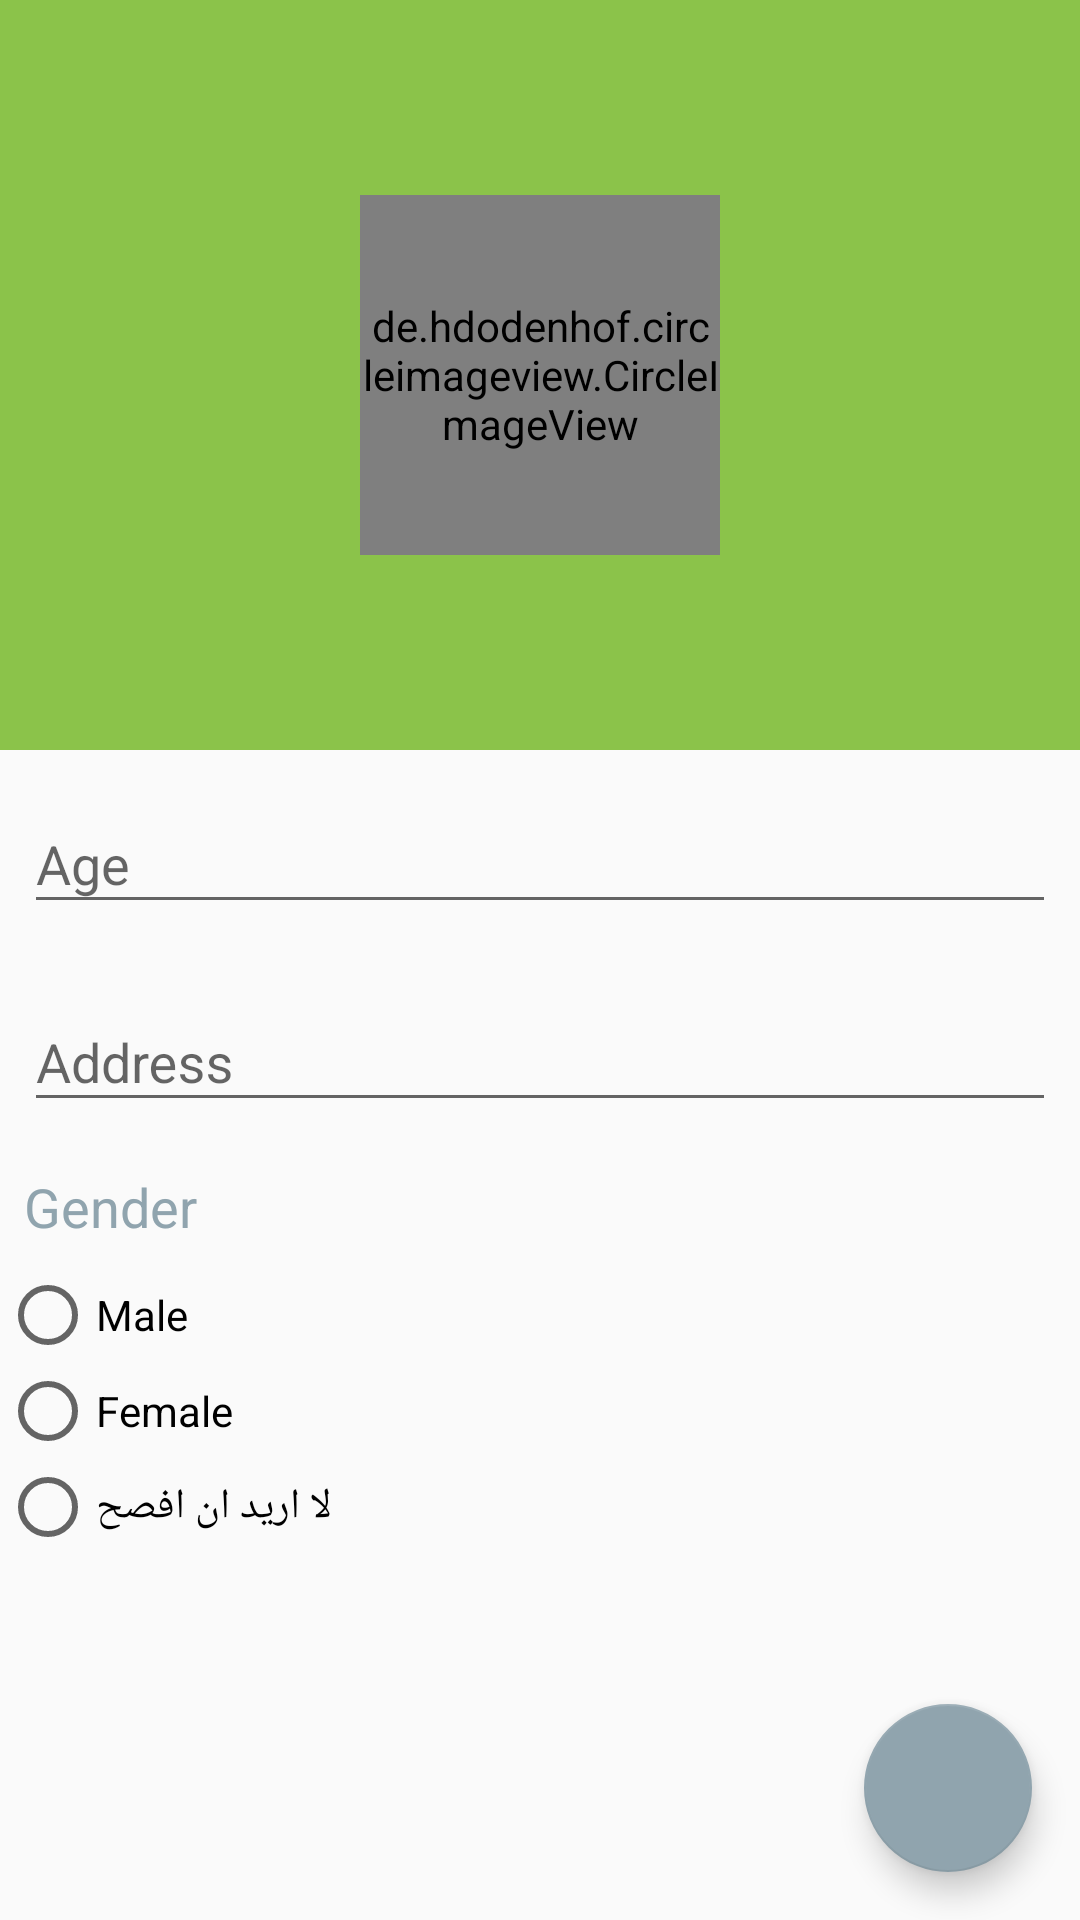

Here is an Android app screen rendered from its layout file. Give the layout XML and the strings, colors and styles it references.
<!-- AndroidManifest.xml: application theme AppTheme -->
<!-- res/layout/activity_profile.xml -->
<?xml version="1.0" encoding="utf-8"?>
<FrameLayout xmlns:android="http://schemas.android.com/apk/res/android"
    xmlns:app="http://schemas.android.com/apk/res-auto"
    xmlns:tools="http://schemas.android.com/tools"
    android:id="@+id/activity_add_extra_info"
    android:layout_width="match_parent"
    android:layout_height="match_parent"
    tools:context="com.codelab.chat.ProfileActivity">

    <ScrollView
        android:layout_width="match_parent"
        android:layout_height="wrap_content">

        <LinearLayout
            android:layout_width="match_parent"
            android:layout_height="wrap_content"
            android:orientation="vertical">

            <FrameLayout
                android:layout_width="match_parent"
                android:layout_height="250dp"
                android:background="@color/colorPrimary">

                <de.hdodenhof.circleimageview.CircleImageView
                    android:id="@+id/profile_image"
                    android:layout_width="120dp"
                    android:layout_height="120dp"
                    android:layout_gravity="center"
                    app:civ_border_color="#FFFFFF"
                    android:onClick="uploadImage"
                    app:civ_border_width="2dp" />

            </FrameLayout>

            <android.support.design.widget.TextInputLayout
                android:layout_width="match_parent"
                android:layout_height="wrap_content"
                app:hintTextAppearance="@style/TextLayoutHint">

                <android.support.design.widget.TextInputEditText
                    android:id="@+id/age"
                    android:layout_width="match_parent"
                    android:layout_height="wrap_content"
                    android:layout_margin="8dp"
                    android:hint="@string/age"
                    android:inputType="number" />

            </android.support.design.widget.TextInputLayout>

            <android.support.design.widget.TextInputLayout
                android:layout_width="match_parent"
                android:layout_height="wrap_content"
                app:hintTextAppearance="@style/TextLayoutHint">

                <android.support.design.widget.TextInputEditText
                    android:id="@+id/address"
                    android:layout_width="match_parent"
                    android:layout_height="wrap_content"
                    android:layout_margin="8dp"
                    android:hint="@string/address"
                    android:inputType="text" />

            </android.support.design.widget.TextInputLayout>

            <TextView
                android:layout_width="wrap_content"
                android:layout_height="wrap_content"
                android:padding="8dp"
                android:text="@string/gender"
                android:textColor="?attr/colorAccent"
                android:textSize="18sp" />

            <RadioGroup
                android:id="@+id/gender"
                android:layout_width="match_parent"
                android:layout_height="wrap_content"
                android:orientation="vertical">

                <RadioButton
                    android:id="@+id/male"
                    android:layout_width="wrap_content"
                    android:layout_height="wrap_content"
                    android:text="@string/male" />

                <RadioButton
                    android:id="@+id/female"
                    android:layout_width="wrap_content"
                    android:layout_height="wrap_content"
                    android:text="@string/female" />

                <RadioButton
                    android:id="@+id/other"
                    android:layout_width="wrap_content"
                    android:layout_height="wrap_content"
                    android:text="@string/other" />

            </RadioGroup>

        </LinearLayout>
    </ScrollView>

    <android.support.design.widget.FloatingActionButton
        android:layout_width="match_parent"
        android:layout_height="wrap_content"
        android:layout_gravity="end|bottom"
        android:layout_margin="16dp"
        android:onClick="save"
        android:src="@drawable/ic_action_save" />
</FrameLayout>
<!-- resources referenced by this layout -->
<resources>
  <color name="colorPrimary">#8BC34A</color>
  <string name="address">Address</string>
  <string name="age">Age</string>
  <string name="female">Female</string>
  <string name="gender">Gender</string>
  <string name="male">Male</string>
  <string name="other">لا اريد ان افصح</string>
  <style name="TextLayoutHint" parent="@android:style/TextAppearance">
          <item name="android:textSize">18sp</item>
          <item name="android:textColor">?attr/colorAccent</item>
      </style>
  <style name="AppTheme" parent="Theme.AppCompat.Light.DarkActionBar">
          
          <item name="colorPrimary">@color/colorPrimary</item>
          <item name="colorPrimaryDark">@color/colorPrimaryDark</item>
          <item name="colorAccent">@color/colorAccent</item>
      </style>
  <color name="colorPrimaryDark">#689F38</color>
  <color name="colorAccent">#90A4AE</color>
</resources>
